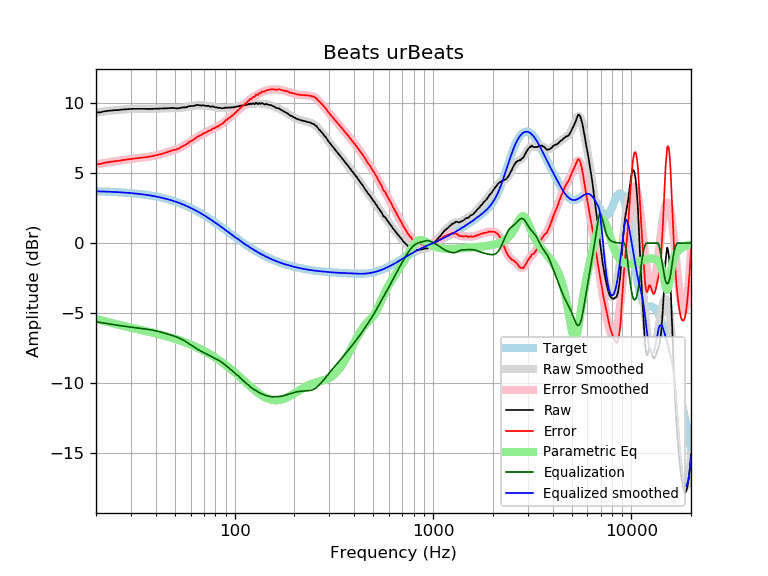

Values plotted in this chart, from the file beside it:
frequency, raw, error, smoothed, error_smoothed, equalization, parametric_eq, equalized_raw, equalized_smoothed, target
20, 9.32, 5.63, 9.32, 5.62, -5.62, -5.41, 3.71, 3.70, 3.70
21, 9.33, 5.65, 9.36, 5.67, -5.67, -5.49, 3.67, 3.69, 3.69
22, 9.40, 5.72, 9.40, 5.72, -5.72, -5.57, 3.69, 3.68, 3.68
23, 9.44, 5.78, 9.43, 5.76, -5.76, -5.64, 3.68, 3.67, 3.67
24, 9.46, 5.81, 9.46, 5.80, -5.80, -5.71, 3.66, 3.66, 3.66
25, 9.49, 5.85, 9.49, 5.84, -5.84, -5.77, 3.65, 3.65, 3.65
26, 9.49, 5.86, 9.51, 5.88, -5.88, -5.83, 3.61, 3.63, 3.63
27, 9.53, 5.92, 9.53, 5.91, -5.91, -5.89, 3.62, 3.62, 3.62
28, 9.54, 5.94, 9.55, 5.95, -5.95, -5.94, 3.60, 3.60, 3.60
29, 9.56, 5.98, 9.56, 5.98, -5.98, -5.99, 3.59, 3.59, 3.59
30, 9.57, 6.01, 9.57, 6.00, -6.00, -6.04, 3.57, 3.57, 3.57
31, 9.58, 6.03, 9.58, 6.03, -6.03, -6.08, 3.56, 3.55, 3.55
32, 9.58, 6.05, 9.58, 6.05, -6.05, -6.13, 3.53, 3.53, 3.53
33, 9.58, 6.08, 9.58, 6.08, -6.08, -6.17, 3.51, 3.51, 3.51
34, 9.58, 6.10, 9.58, 6.10, -6.10, -6.21, 3.49, 3.49, 3.49
35, 9.58, 6.12, 9.58, 6.12, -6.12, -6.26, 3.46, 3.46, 3.46
36, 9.57, 6.14, 9.58, 6.14, -6.14, -6.30, 3.43, 3.44, 3.44
37, 9.58, 6.17, 9.58, 6.17, -6.17, -6.34, 3.41, 3.41, 3.41
38, 9.57, 6.19, 9.58, 6.20, -6.20, -6.38, 3.38, 3.39, 3.39
39, 9.58, 6.23, 9.59, 6.23, -6.23, -6.41, 3.36, 3.36, 3.36
40, 9.59, 6.27, 9.59, 6.26, -6.26, -6.45, 3.33, 3.33, 3.33
41, 9.59, 6.30, 9.60, 6.30, -6.30, -6.49, 3.30, 3.30, 3.30
42, 9.60, 6.34, 9.60, 6.34, -6.34, -6.53, 3.27, 3.27, 3.27
43, 9.60, 6.37, 9.61, 6.38, -6.38, -6.57, 3.23, 3.23, 3.23
44, 9.61, 6.41, 9.62, 6.42, -6.42, -6.61, 3.20, 3.20, 3.20
45, 9.62, 6.46, 9.62, 6.46, -6.46, -6.65, 3.17, 3.16, 3.16
46, 9.62, 6.50, 9.63, 6.50, -6.50, -6.68, 3.13, 3.13, 3.13
47, 9.63, 6.54, 9.63, 6.54, -6.54, -6.72, 3.10, 3.09, 3.09
48, 9.64, 6.59, 9.63, 6.58, -6.58, -6.76, 3.07, 3.05, 3.05
49, 9.65, 6.64, 9.63, 6.62, -6.62, -6.80, 3.03, 3.01, 3.01
50, 9.62, 6.65, 9.63, 6.66, -6.66, -6.84, 2.96, 2.97, 2.97
51, 9.61, 6.68, 9.64, 6.71, -6.71, -6.88, 2.91, 2.93, 2.93
52, 9.62, 6.74, 9.64, 6.75, -6.75, -6.92, 2.87, 2.89, 2.89
53, 9.64, 6.80, 9.65, 6.81, -6.81, -6.96, 2.84, 2.84, 2.84
54, 9.67, 6.88, 9.66, 6.86, -6.86, -7.00, 2.81, 2.80, 2.80
55, 9.68, 6.93, 9.68, 6.92, -6.92, -7.04, 2.76, 2.75, 2.75
56, 9.68, 6.98, 9.69, 6.99, -6.99, -7.08, 2.70, 2.71, 2.71
57, 9.69, 7.03, 9.71, 7.05, -7.05, -7.12, 2.64, 2.66, 2.66
58, 9.73, 7.12, 9.73, 7.12, -7.12, -7.16, 2.61, 2.61, 2.61
59, 9.77, 7.21, 9.75, 7.19, -7.19, -7.21, 2.58, 2.56, 2.56
60, 9.78, 7.27, 9.77, 7.26, -7.26, -7.25, 2.52, 2.51, 2.51
61, 9.78, 7.32, 9.79, 7.33, -7.33, -7.29, 2.46, 2.46, 2.46
62, 9.79, 7.38, 9.81, 7.39, -7.39, -7.34, 2.40, 2.41, 2.41
63, 9.81, 7.45, 9.82, 7.46, -7.46, -7.38, 2.35, 2.36, 2.36
64, 9.84, 7.53, 9.83, 7.52, -7.52, -7.42, 2.32, 2.31, 2.31
65, 9.86, 7.61, 9.84, 7.58, -7.58, -7.47, 2.28, 2.26, 2.26
66, 9.84, 7.64, 9.84, 7.64, -7.64, -7.51, 2.21, 2.21, 2.21
67, 9.83, 7.68, 9.84, 7.69, -7.69, -7.56, 2.15, 2.15, 2.15
68, 9.81, 7.71, 9.84, 7.74, -7.74, -7.60, 2.08, 2.10, 2.10
69, 9.84, 7.80, 9.83, 7.78, -7.78, -7.65, 2.06, 2.05, 2.05
70, 9.83, 7.84, 9.82, 7.83, -7.83, -7.70, 2.01, 1.99, 1.99
71, 9.80, 7.87, 9.81, 7.87, -7.87, -7.74, 1.93, 1.94, 1.94
72, 9.78, 7.90, 9.80, 7.92, -7.92, -7.79, 1.87, 1.88, 1.88
73, 9.79, 7.96, 9.79, 7.96, -7.96, -7.84, 1.83, 1.83, 1.83
74, 9.79, 8.02, 9.78, 8.00, -8.00, -7.89, 1.79, 1.78, 1.78
75, 9.75, 8.03, 9.77, 8.05, -8.05, -7.94, 1.71, 1.72, 1.72
76, 9.73, 8.07, 9.75, 8.09, -8.09, -7.99, 1.65, 1.67, 1.67
77, 9.76, 8.15, 9.74, 8.13, -8.13, -8.03, 1.64, 1.61, 1.61
78, 9.74, 8.19, 9.73, 8.17, -8.17, -8.08, 1.57, 1.56, 1.56
79, 9.70, 8.20, 9.71, 8.21, -8.21, -8.13, 1.49, 1.50, 1.50
... 553 more rows
